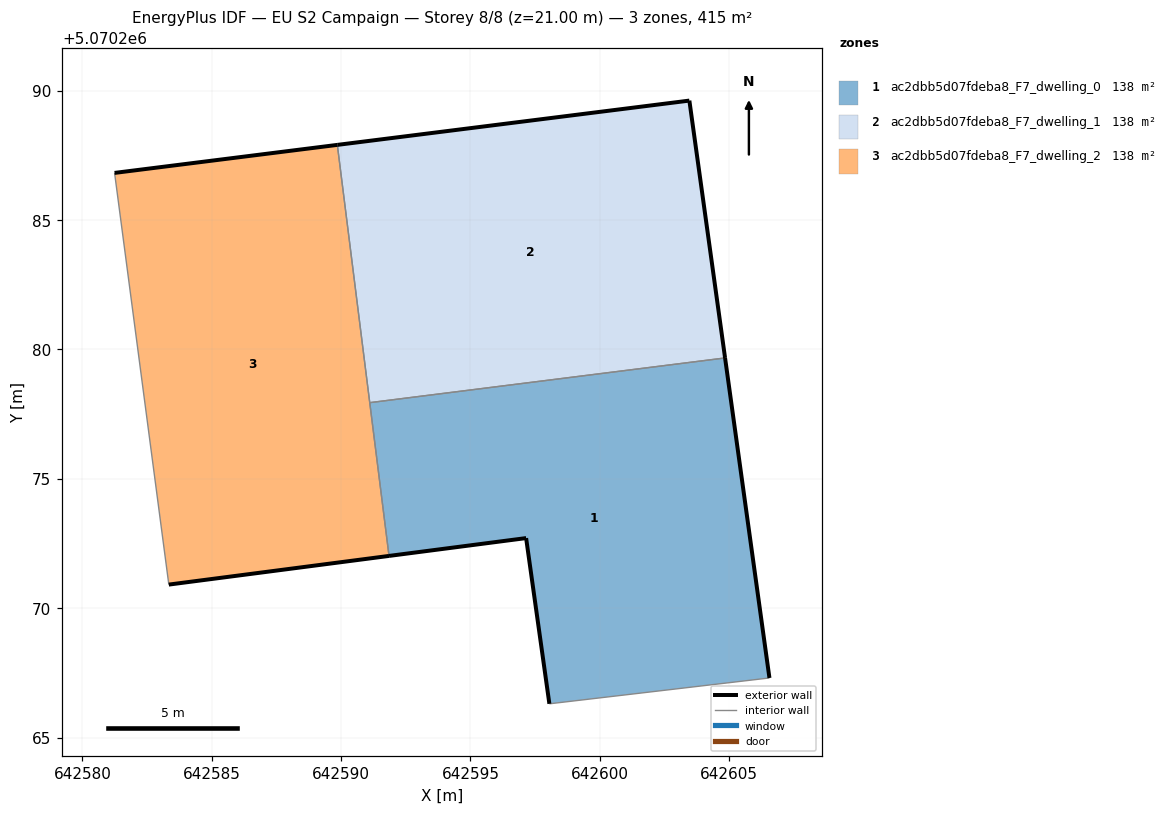
=== STOREY PLAN SPEC (per zone: floor XY polygon, exterior-wall plan segments, windows/doors) ===
zone 1: ac2dbb5d07fdeba8_F7_dwelling_0  (138.3 m²)
  floor: (642606.56, 5070267.30) (642604.84, 5070279.67) (642591.11, 5070277.94) (642591.85, 5070272.02) (642597.15, 5070272.71) (642598.05, 5070266.30)
  exterior wall: (642604.84, 5070279.67) – (642606.56, 5070267.30)  [12.5 m]
  exterior wall: (642598.05, 5070266.30) – (642597.15, 5070272.71)  [6.5 m]
  exterior wall: (642597.15, 5070272.71) – (642591.85, 5070272.02)  [5.3 m]
  interior walls: 3
zone 2: ac2dbb5d07fdeba8_F7_dwelling_1  (138.4 m²)
  floor: (642604.84, 5070279.67) (642603.46, 5070289.62) (642589.85, 5070287.91) (642591.11, 5070277.94)
  exterior wall: (642603.46, 5070289.62) – (642604.84, 5070279.67)  [10.0 m]
  exterior wall: (642589.85, 5070287.91) – (642603.46, 5070289.62)  [13.7 m]
  interior walls: 2
zone 3: ac2dbb5d07fdeba8_F7_dwelling_2  (138.4 m²)
  floor: (642591.85, 5070272.02) (642589.85, 5070287.91) (642581.24, 5070286.82) (642583.34, 5070270.91)
  exterior wall: (642591.85, 5070272.02) – (642583.34, 5070270.91)  [8.6 m]
  exterior wall: (642581.24, 5070286.82) – (642589.85, 5070287.91)  [8.7 m]
  interior walls: 3

=== DERIVED (storey summary) ===
Building: EU S2 Campaign
Storey: 8 of 8  (floor level z = 21.00 m)
Storey gross floor area: 415.0 m²
Zones on this storey: 3
  - ac2dbb5d07fdeba8_F7_dwelling_0: floor 138.3 m²; exterior wall 24.3 m (72.9 m²); WWR 0.0%
  - ac2dbb5d07fdeba8_F7_dwelling_1: floor 138.4 m²; exterior wall 23.8 m (71.3 m²); WWR 0.0%
  - ac2dbb5d07fdeba8_F7_dwelling_2: floor 138.4 m²; exterior wall 17.3 m (51.8 m²); WWR 0.0%
Zone adjacency (shared interzone walls):
  - ac2dbb5d07fdeba8_F7_dwelling_0 ↔ ac2dbb5d07fdeba8_F7_dwelling_1
  - ac2dbb5d07fdeba8_F7_dwelling_0 ↔ ac2dbb5d07fdeba8_F7_dwelling_2
  - ac2dbb5d07fdeba8_F7_dwelling_1 ↔ ac2dbb5d07fdeba8_F7_dwelling_2